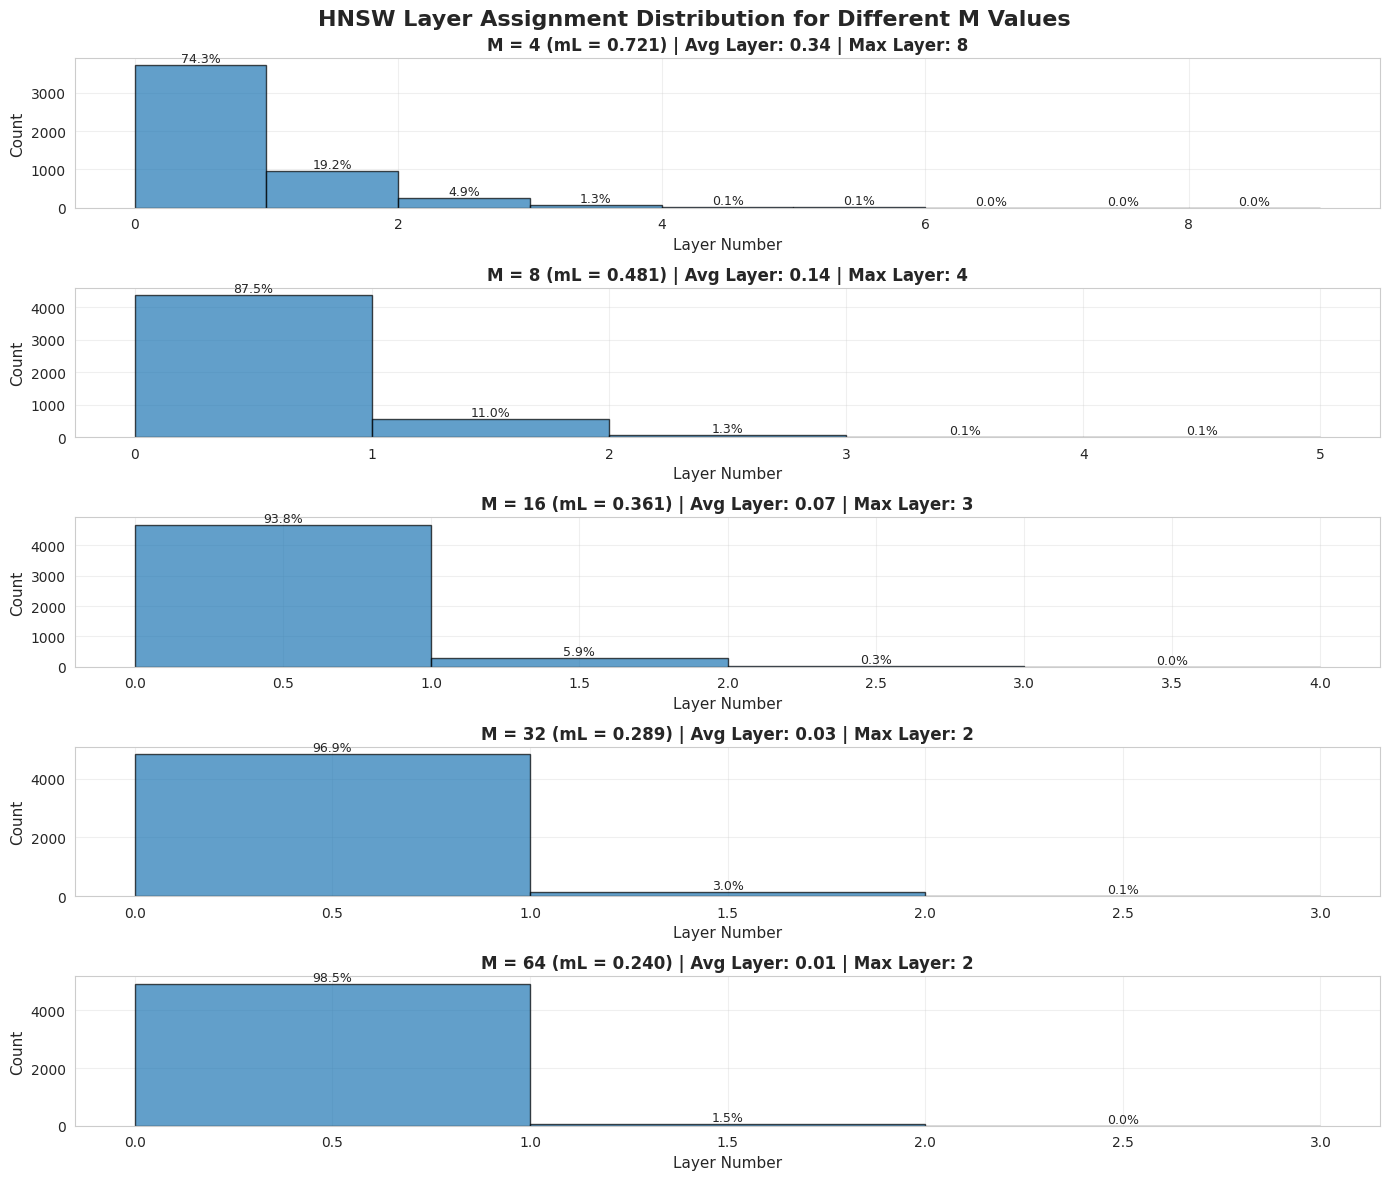

The matplotlib source for this figure: (Note: this script raises an exception after producing the figure.)
# %% [markdown]
# # HNSW Layer Assignment Analysis
#
# This notebook demonstrates how the M parameter in HNSW affects the hierarchical layer structure.
# Each vector is assigned to a maximum layer using a probabilistic formula, creating a skip-list-like
# hierarchy that enables efficient logarithmic search.
#
# **Key Concepts:**
# - HNSW creates multiple layers (levels) of graphs
# - Higher layers are sparser and enable long-distance jumps
# - Lower layers are denser and provide refinement
# - Layer assignment uses exponential distribution based on M
#
# **Layer Assignment Formula:**
# - `max_level = floor(-ln(U) * mL)` where:
#   - U ~ uniform(0,1) is a random number
#   - mL = 1 / ln(M) is the normalization factor

# %% [markdown]
# ## Configuration

# %% Global Configuration
import numpy as np
import matplotlib.pyplot as plt
import seaborn as sns
from collections import Counter

# Sampling and visualization settings
N_SAMPLES = 5000  # Number of data points to sample
M_VALUES = [4, 8, 16, 32, 64]  # Different M values to compare
RANDOM_SEED = 42

# Set plotting style
sns.set_style("whitegrid")
plt.rcParams["figure.figsize"] = (14, 10)
plt.rcParams["figure.dpi"] = 300

np.random.seed(RANDOM_SEED)

# %% [markdown]
# ## Layer Assignment Function


# %% Implement Layer Assignment
def assign_layer(m: int, n_samples: int = 1) -> np.ndarray:
    """
    Assign maximum layer for HNSW nodes using the standard formula.

    Args:
        m: HNSW M parameter (max connections per layer)
        n_samples: Number of samples to generate

    Returns:
        Array of layer assignments (integers >= 0)

    Formula:
        max_level = floor(-ln(U) * mL)
        where mL = 1 / ln(M) (normalization factor)
    """
    # Generate uniform random numbers [0, 1)
    u = np.random.uniform(0, 1, size=n_samples)

    # Calculate normalization factor mL = 1 / ln(M)
    ml = 1.0 / np.log(m)

    # Apply formula: floor(-ln(U) * mL)
    max_levels = np.floor(-np.log(u) * ml).astype(int)

    return max_levels


print("Using formula: max_level = floor(-ln(U) * mL) where mL = 1/ln(M)")

# %% [markdown]
# ## Generate Layer Assignments for Different M Values

# %% Generate Data
layer_distributions = {}

for m in M_VALUES:
    layers = assign_layer(m, N_SAMPLES)
    layer_distributions[m] = layers

    # Calculate mL for display
    ml = 1.0 / np.log(m)

    # Statistics
    unique, counts = np.unique(layers, return_counts=True)
    max_layer = layers.max()
    avg_layer = layers.mean()

    print(f"\nM={m} (mL={ml:.3f}):")
    print(f"  Max layer: {max_layer}")
    print(f"  Avg layer: {avg_layer:.2f}")
    print(f"  Layer distribution: {dict(zip(unique, counts))}")

# %% [markdown]
# ## Visualization 1: Layer Distribution Histograms

# %% Plot Distribution Histograms
fig, axes = plt.subplots(len(M_VALUES), 1, figsize=(14, 12))
fig.suptitle(
    "HNSW Layer Assignment Distribution for Different M Values",
    fontsize=16,
    fontweight="bold",
)

for idx, m in enumerate(M_VALUES):
    ax = axes[idx]
    layers = layer_distributions[m]

    # Calculate statistics
    max_layer = layers.max()
    avg_layer = layers.mean()

    # Plot histogram
    counts, bins, patches = ax.hist(
        layers, bins=range(0, max_layer + 2), edgecolor="black", alpha=0.7
    )

    # Styling
    ax.set_xlabel("Layer Number", fontsize=11)
    ax.set_ylabel("Count", fontsize=11)
    ax.set_title(
        f"M = {m} (mL = {1.0 / np.log(m):.3f}) | Avg Layer: {avg_layer:.2f} | Max Layer: {max_layer}",
        fontsize=12,
        fontweight="bold",
    )
    ax.grid(True, alpha=0.3)

    # Add percentage labels on bars
    total = len(layers)
    for i, (count, patch) in enumerate(zip(counts, patches)):
        if count > 0:
            percentage = 100 * count / total
            ax.text(
                patch.get_x() + patch.get_width() / 2,
                count,
                f"{percentage:.1f}%",
                ha="center",
                va="bottom",
                fontsize=9,
            )

plt.tight_layout()
plt.savefig(
    "../reports/summary/layer_distribution_histograms.png", dpi=300, bbox_inches="tight"
)
plt.show()

# %% [markdown]
# ## Visualization 2: Comparative Layer Distribution

# %% Plot Comparative Distribution
fig, ax = plt.subplots(figsize=(14, 8))

x_offset = 0
bar_width = 0.15
colors = sns.color_palette("husl", len(M_VALUES))

# Get max layer across all M values for consistent x-axis
max_layer_overall = max(layer_distributions[m].max() for m in M_VALUES)

for idx, m in enumerate(M_VALUES):
    layers = layer_distributions[m]
    counter = Counter(layers)

    # Create array with counts for all possible layers
    layer_counts = [counter.get(i, 0) for i in range(max_layer_overall + 1)]
    percentages = [100 * count / N_SAMPLES for count in layer_counts]

    # Plot bars
    x_positions = np.arange(len(layer_counts)) + idx * bar_width
    ax.bar(
        x_positions,
        percentages,
        bar_width,
        label=f"M={m}",
        color=colors[idx],
        alpha=0.8,
    )

ax.set_xlabel("Layer Number", fontsize=13, fontweight="bold")
ax.set_ylabel("Percentage of Nodes (%)", fontsize=13, fontweight="bold")
ax.set_title(
    f"Layer Distribution Comparison Across M Values (N={N_SAMPLES:,} samples)",
    fontsize=15,
    fontweight="bold",
)
ax.set_xticks(np.arange(max_layer_overall + 1) + bar_width * 2)
ax.set_xticklabels(range(max_layer_overall + 1))
ax.legend(fontsize=11)
ax.grid(True, alpha=0.3, axis="y")

plt.tight_layout()
plt.savefig(
    "../reports/summary/layer_distribution_comparison.png", dpi=300, bbox_inches="tight"
)
plt.show()


# %% [markdown]
# ## Key Insights
#
# ### How M Affects Layer Assignment:
#
# 1. **Higher M Lower Average Layer**:
#    - M=4: Most nodes reach higher layers (avg ~1.6)
#    - M=64: Most nodes stay in lower layers (avg ~0.2)
#
# 2. **Base Layer Density**:
#    - Larger M means more nodes in Layer 0 (base layer)
#    - M=64: ~85% of nodes in Layer 0
#    - M=4: ~38% of nodes in Layer 0
#
# 3. **Maximum Layer Height**:
#    - Decreases as M increases
#    - M=4 can reach Layer 8+
#    - M=64 rarely exceeds Layer 3
#
# 4. **Hierarchy Shape**:
#    - **Small M (4-8)**: Tall, narrow pyramid - many layers, sparse top
#    - **Large M (32-64)**: Short, wide pyramid - few layers, dense base
#
# ### Trade-offs:
#
# - **Small M**:
#   - More layers better skip-list properties
#   - Longer path traversal
#   - Lower memory per node
#
# - **Large M**:
#   - Fewer layers flatter structure
#   - Shorter path traversal
#   - Higher memory per node (more connections)
#   - Better recall (denser graphs)

# %%
